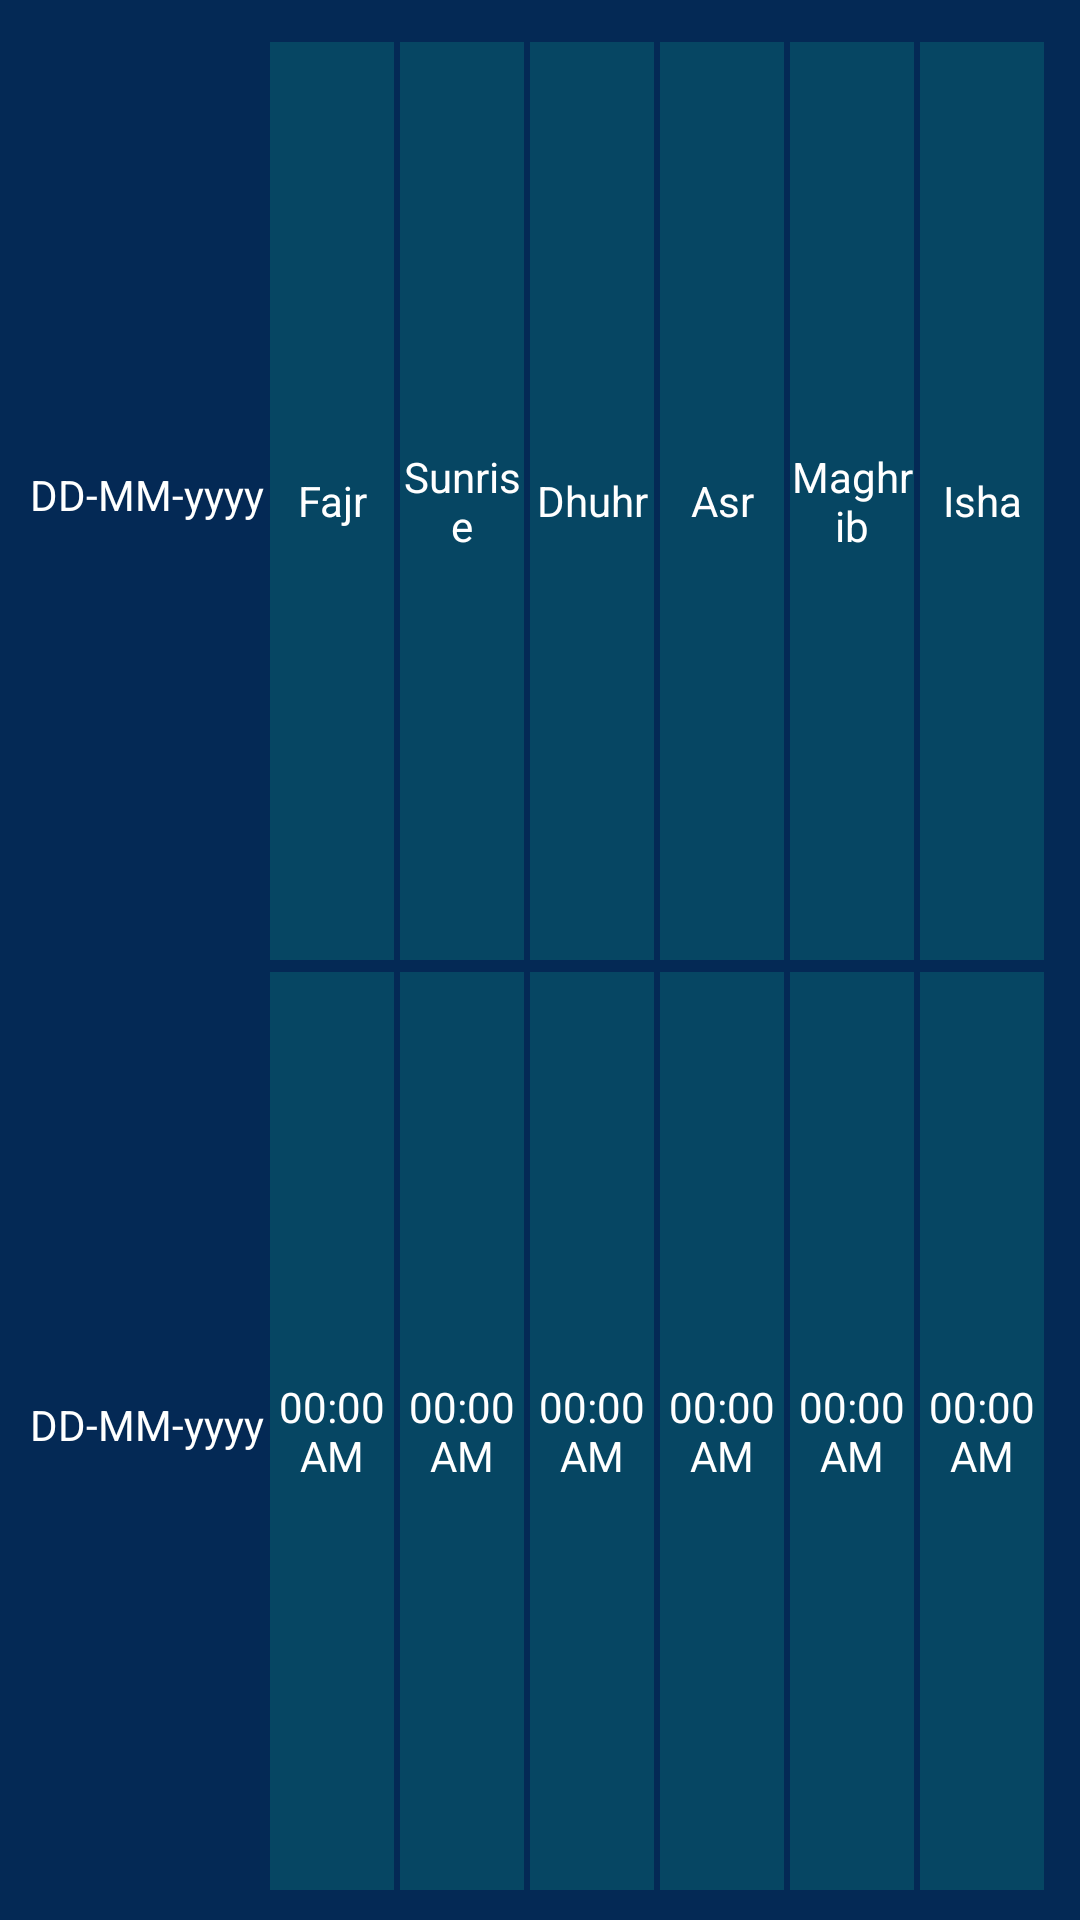

Reconstruct the res/layout file that produces this screen, plus the resources it refers to.
<!-- AndroidManifest.xml: fallback theme Theme.MaterialComponents.DayNight.NoActionBar -->
<!-- res/layout/home_app_widget_wide.xml -->
<LinearLayout
    xmlns:android="http://schemas.android.com/apk/res/android"
    android:theme="@style/Theme.Android.AppWidgetContainer"
    android:id="@+id/layout_root"
    android:background="#042955"
    android:padding="10dp"
    android:layout_width="match_parent"
    android:layout_height="wrap_content"
    android:orientation="horizontal">

    <LinearLayout
        android:layout_width="wrap_content"
        android:layout_height="match_parent"
        android:paddingRight="2dp"
        android:orientation="vertical">

        <TextView
            android:id="@+id/gregorianDate_text"
            android:layout_width="match_parent"
            android:layout_height="wrap_content"
            android:layout_weight=".50"
            android:background="#042955"
            android:contentDescription="@string/gregorianDate_text"
            android:gravity="center"
            android:text="@string/gregorianDate_text"
            android:textColor="@android:color/white"
            android:textSize="14sp"
            android:textStyle="normal" />

        <TextView
            android:id="@+id/hijriDate_text"
            android:layout_width="match_parent"
            android:layout_height="wrap_content"
            android:layout_weight=".50"
            android:background="#042955"
            android:contentDescription="@string/hijriDate_text"
            android:gravity="center"
            android:text="@string/hijriDate_text"
            android:textColor="@android:color/white"
            android:textSize="14sp"
            android:textStyle="normal" />

    </LinearLayout>

    <LinearLayout
        android:layout_width="wrap_content"
        android:layout_height="match_parent"
        android:paddingRight="2dp"
        android:layout_weight="0.13"
        android:orientation="vertical">

        <TextView
            android:id="@+id/fajr_label"
            android:layout_width="match_parent"
            android:layout_height="20dp"
            android:layout_marginTop="4dp"
            android:layout_weight=".50"
            android:background="#064663"
            android:gravity="center"
            android:contentDescription="@string/appwidget_text"
            android:text="@string/fajr_label"
            android:textColor="@android:color/white"
            android:textSize="14sp"
            android:textStyle="normal" />

        <TextView
            android:id="@+id/fajr_text"
            android:layout_width="match_parent"
            android:layout_height="20dp"
            android:layout_marginTop="4dp"
            android:layout_weight=".50"
            android:background="#064663"
            android:contentDescription="@string/fajr_text"
            android:gravity="center"
            android:text="@string/fajr_text"
            android:textColor="@android:color/white"
            android:textSize="14sp"
            android:textStyle="normal" />
    </LinearLayout>

    <LinearLayout
        android:layout_width="wrap_content"
        android:layout_height="match_parent"
        android:paddingRight="2dp"
        android:layout_weight="0.13"
        android:orientation="vertical">

        <TextView
            android:id="@+id/sunrise_label"
            android:layout_width="match_parent"
            android:layout_weight=".50"
            android:layout_height="20dp"
            android:layout_marginTop="4dp"
            android:background="#064663"
            android:gravity="center"
            android:contentDescription="@string/appwidget_text"
            android:text="@string/sunrise_label"
            android:textColor="@android:color/white"
            android:textSize="14sp"
            android:textStyle="normal" />

        <TextView
            android:id="@+id/sunrise_text"
            android:layout_width="match_parent"
            android:layout_weight=".50"
            android:layout_height="20dp"
            android:layout_marginTop="4dp"
            android:background="#064663"
            android:contentDescription="@string/sunrise_text"
            android:gravity="center"
            android:text="@string/sunrise_text"
            android:textColor="@android:color/white"
            android:textSize="14sp"
            android:textStyle="normal" />

    </LinearLayout>

    <LinearLayout
        android:layout_width="wrap_content"
        android:layout_height="match_parent"
        android:paddingRight="2dp"
        android:layout_weight="0.13"
        android:orientation="vertical">

        <TextView
            android:id="@+id/dhuhr_label"
            android:layout_width="match_parent"
            android:layout_height="20dp"
            android:layout_marginTop="4dp"
            android:layout_weight=".50"
            android:background="#064663"
            android:gravity="center"
            android:contentDescription="@string/appwidget_text"
            android:text="@string/dhuhr_label"
            android:textColor="@android:color/white"
            android:textSize="14sp"
            android:textStyle="normal" />

        <TextView
            android:id="@+id/dhuhr_text"
            android:layout_width="match_parent"
            android:layout_height="20dp"
            android:layout_marginTop="4dp"
            android:layout_weight=".50"
            android:background="#064663"
            android:contentDescription="@string/dhuhr_text"
            android:gravity="center"
            android:text="@string/dhuhr_text"
            android:textColor="@android:color/white"
            android:textSize="14sp"
            android:textStyle="normal" />

    </LinearLayout>

    <LinearLayout
        android:layout_width="wrap_content"
        android:layout_height="match_parent"
        android:paddingRight="2dp"
        android:layout_weight="0.13"
        android:orientation="vertical">

        <TextView
            android:id="@+id/asr_label"
            android:layout_width="match_parent"
            android:layout_height="20dp"
            android:layout_marginTop="4dp"
            android:layout_weight=".50"
            android:background="#064663"
            android:gravity="center"
            android:contentDescription="@string/asr_text"
            android:text="@string/asr_label"
            android:textColor="@android:color/white"
            android:textSize="14sp"
            android:textStyle="normal" />

        <TextView
            android:id="@+id/asr_text"
            android:layout_width="match_parent"
            android:layout_height="20dp"
            android:layout_marginTop="4dp"
            android:layout_weight=".50"
            android:background="#064663"
            android:contentDescription="@string/asr_text"
            android:gravity="center"
            android:text="@string/asr_text"
            android:textColor="@android:color/white"
            android:textSize="14sp"
            android:textStyle="normal" />
    </LinearLayout>

    <LinearLayout
        android:layout_width="wrap_content"
        android:layout_height="match_parent"
        android:paddingRight="2dp"
        android:layout_weight="0.13"
        android:orientation="vertical">

        <TextView
            android:id="@+id/maghrib_label"
            android:layout_width="match_parent"
            android:layout_height="20dp"
            android:layout_marginTop="4dp"
            android:layout_weight=".50"
            android:background="#064663"
            android:gravity="center"
            android:contentDescription="@string/maghrib_text"
            android:text="@string/maghrib_label"
            android:textColor="@android:color/white"
            android:textSize="14sp"
            android:textStyle="normal" />

        <TextView
            android:id="@+id/maghrib_text"
            android:layout_width="match_parent"
            android:layout_height="20dp"
            android:layout_marginTop="4dp"
            android:layout_weight=".50"
            android:background="#064663"
            android:contentDescription="@string/maghrib_text"
            android:gravity="center"
            android:text="@string/maghrib_text"
            android:textColor="@android:color/white"
            android:textSize="14sp"
            android:textStyle="normal" />

    </LinearLayout>

    <LinearLayout
        android:layout_width="wrap_content"
        android:layout_height="match_parent"
        android:paddingRight="2dp"
        android:layout_weight="0.13"
        android:orientation="vertical">

        <TextView
            android:id="@+id/isha_label"
            android:layout_width="match_parent"
            android:layout_weight=".50"
            android:layout_height="20dp"
            android:layout_marginTop="4dp"
            android:background="#064663"
            android:gravity="center"
            android:contentDescription="@string/isha_text"
            android:text="@string/isha_label"
            android:textColor="@android:color/white"
            android:textSize="14sp"
            android:textStyle="normal" />

        <TextView
            android:id="@+id/isha_text"
            android:layout_width="match_parent"
            android:layout_weight=".50"
            android:layout_height="20dp"
            android:layout_marginTop="4dp"
            android:background="#064663"
            android:contentDescription="@string/isha_text"
            android:gravity="center"
            android:text="@string/isha_text"
            android:textColor="@android:color/white"
            android:textSize="14sp"
            android:textStyle="normal" />
    </LinearLayout>

</LinearLayout>
<!-- resources referenced by this layout -->
<resources>
  <string name="appwidget_text">- Muslim -</string>
  <string name="asr_label">Asr</string>
  <string name="asr_text">00:00 AM</string>
  <string name="dhuhr_label">Dhuhr</string>
  <string name="dhuhr_text">00:00 AM</string>
  <string name="fajr_label">Fajr</string>
  <string name="fajr_text">00:00 AM</string>
  <string name="gregorianDate_text">DD-MM-yyyy</string>
  <string name="hijriDate_text">DD-MM-yyyy</string>
  <string name="isha_label">Isha</string>
  <string name="isha_text">00:00 AM</string>
  <string name="maghrib_label">Maghrib</string>
  <string name="maghrib_text">00:00 AM</string>
  <string name="sunrise_label">Sunrise</string>
  <string name="sunrise_text">00:00 AM</string>
</resources>
